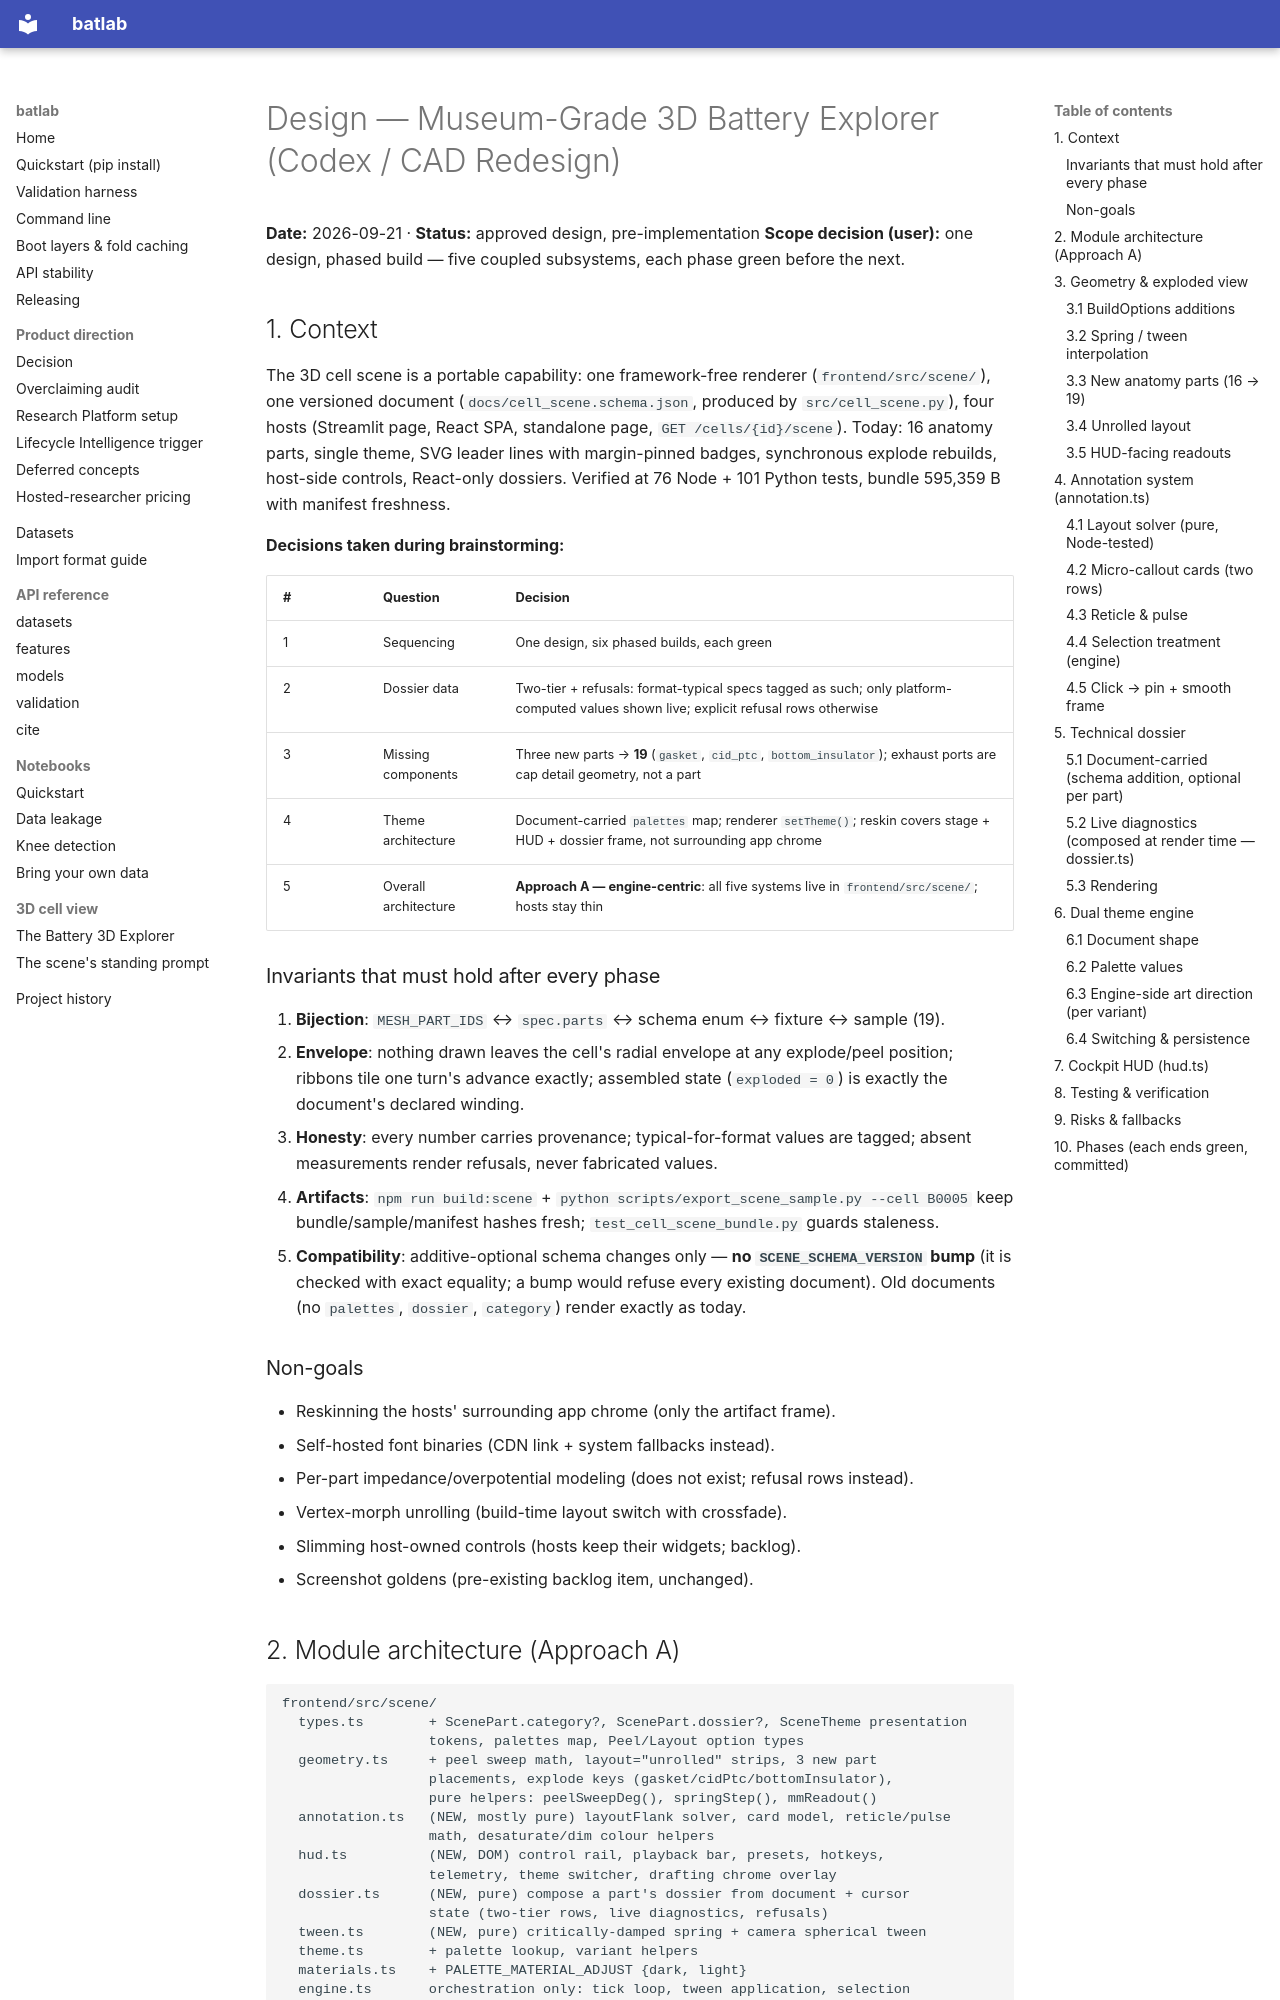

repository: seyedali1996lb-svg/battery-intelligence-platform · page: superpowers/specs/2026-09-21-cell-scene-codex-redesign-design/index.html · generator: mkdocs

# Design — Museum-Grade 3D Battery Explorer (Codex / CAD Redesign)

**Date:** 2026-09-21 · **Status:** approved design, pre-implementation
**Scope decision (user):** one design, phased build — five coupled subsystems, each phase green before the next.

## 1. Context

The 3D cell scene is a portable capability: one framework-free renderer
(`frontend/src/scene/`), one versioned document (`docs/cell_scene.schema.json`,
produced by `src/cell_scene.py`), four hosts (Streamlit page, React SPA,
standalone page, `GET /cells/{id}/scene`). Today: 16 anatomy parts, single
theme, SVG leader lines with margin-pinned badges, synchronous explode rebuilds,
host-side controls, React-only dossiers. Verified at 76 Node + 101 Python tests,
bundle 595,359 B with manifest freshness.

**Decisions taken during brainstorming:**

| # | Question | Decision |
|---|---|---|
| 1 | Sequencing | One design, six phased builds, each green |
| 2 | Dossier data | Two-tier + refusals: format-typical specs tagged as such; only platform-computed values shown live; explicit refusal rows otherwise |
| 3 | Missing components | Three new parts → **19** (`gasket`, `cid_ptc`, `bottom_insulator`); exhaust ports are cap detail geometry, not a part |
| 4 | Theme architecture | Document-carried `palettes` map; renderer `setTheme()`; reskin covers stage + HUD + dossier frame, not surrounding app chrome |
| 5 | Overall architecture | **Approach A — engine-centric**: all five systems live in `frontend/src/scene/`; hosts stay thin |

### Invariants that must hold after every phase

1. **Bijection**: `MESH_PART_IDS` ↔ `spec.parts` ↔ schema enum ↔ fixture ↔ sample (19).
2. **Envelope**: nothing drawn leaves the cell's radial envelope at any explode/peel position; ribbons tile one turn's advance exactly; assembled state (`exploded = 0`) is exactly the document's declared winding.
3. **Honesty**: every number carries provenance; typical-for-format values are tagged; absent measurements render refusals, never fabricated values.
4. **Artifacts**: `npm run build:scene` + `python scripts/export_scene_sample.py --cell B0005` keep bundle/sample/manifest hashes fresh; `test_cell_scene_bundle.py` guards staleness.
5. **Compatibility**: additive-optional schema changes only — **no `SCENE_SCHEMA_VERSION` bump** (it is checked with exact equality; a bump would refuse every existing document). Old documents (no `palettes`, `dossier`, `category`) render exactly as today.

### Non-goals

- Reskinning the hosts' surrounding app chrome (only the artifact frame).
- Self-hosted font binaries (CDN link + system fallbacks instead).
- Per-part impedance/overpotential modeling (does not exist; refusal rows instead).
- Vertex-morph unrolling (build-time layout switch with crossfade).
- Slimming host-owned controls (hosts keep their widgets; backlog).
- Screenshot goldens (pre-existing backlog item, unchanged).
